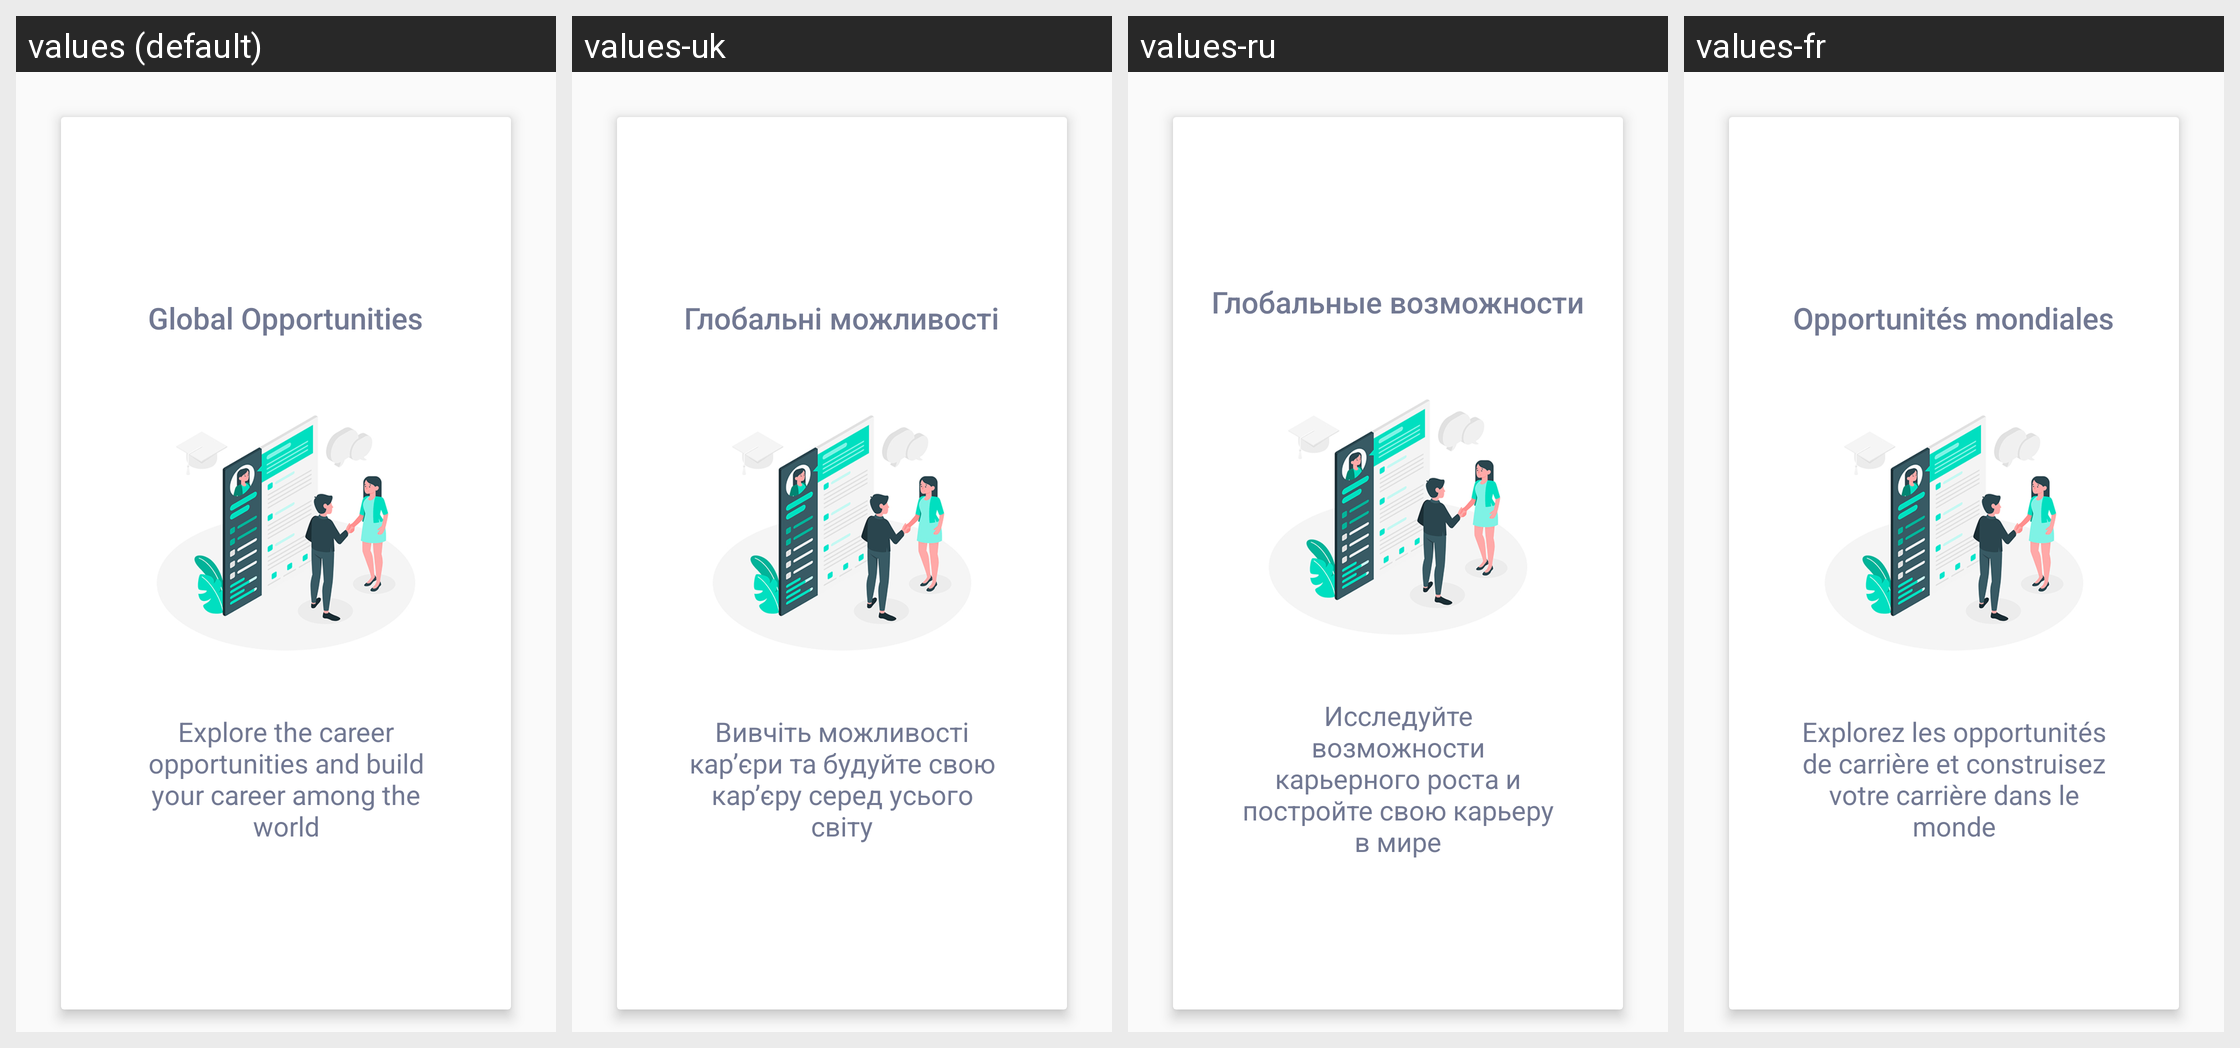

Translations of the strings shown on this Android screen, per locale in the grid:
Android screen res/layout/slider_six.xml rendered under 4 locales, left to right: values (default), values-uk, values-ru, values-fr. Device: Nexus 5 (rendered at 1080×1920; each locale shown at half size, 540×960, under a caption strip naming it); theme AppTheme.
Other locales in the repository, not shown: values-ca, values-de, values-es, values-in, values-it, values-nl.
Strings drawn on this screen, with the default value and each locale's value (text and hints the layout hard-codes, and strings that could not be matched under every locale, appear in the picture but are not listed):

global_opportunities
  values: Global Opportunities
  values-uk: Глобальні можливості
  values-ru: Глобальные возможности
  values-fr: Opportunités mondiales

explore_the_career_opportunities_and_build_your_career_among_the_world
  values: Explore the career opportunities and build your career among the world
  values-uk: Вивчіть можливості кар’єри та будуйте свою кар’єру серед усього світу
  values-ru: Исследуйте возможности карьерного роста и постройте свою карьеру в мире
  values-fr: Explorez les opportunités de carrière et construisez votre carrière dans le monde
